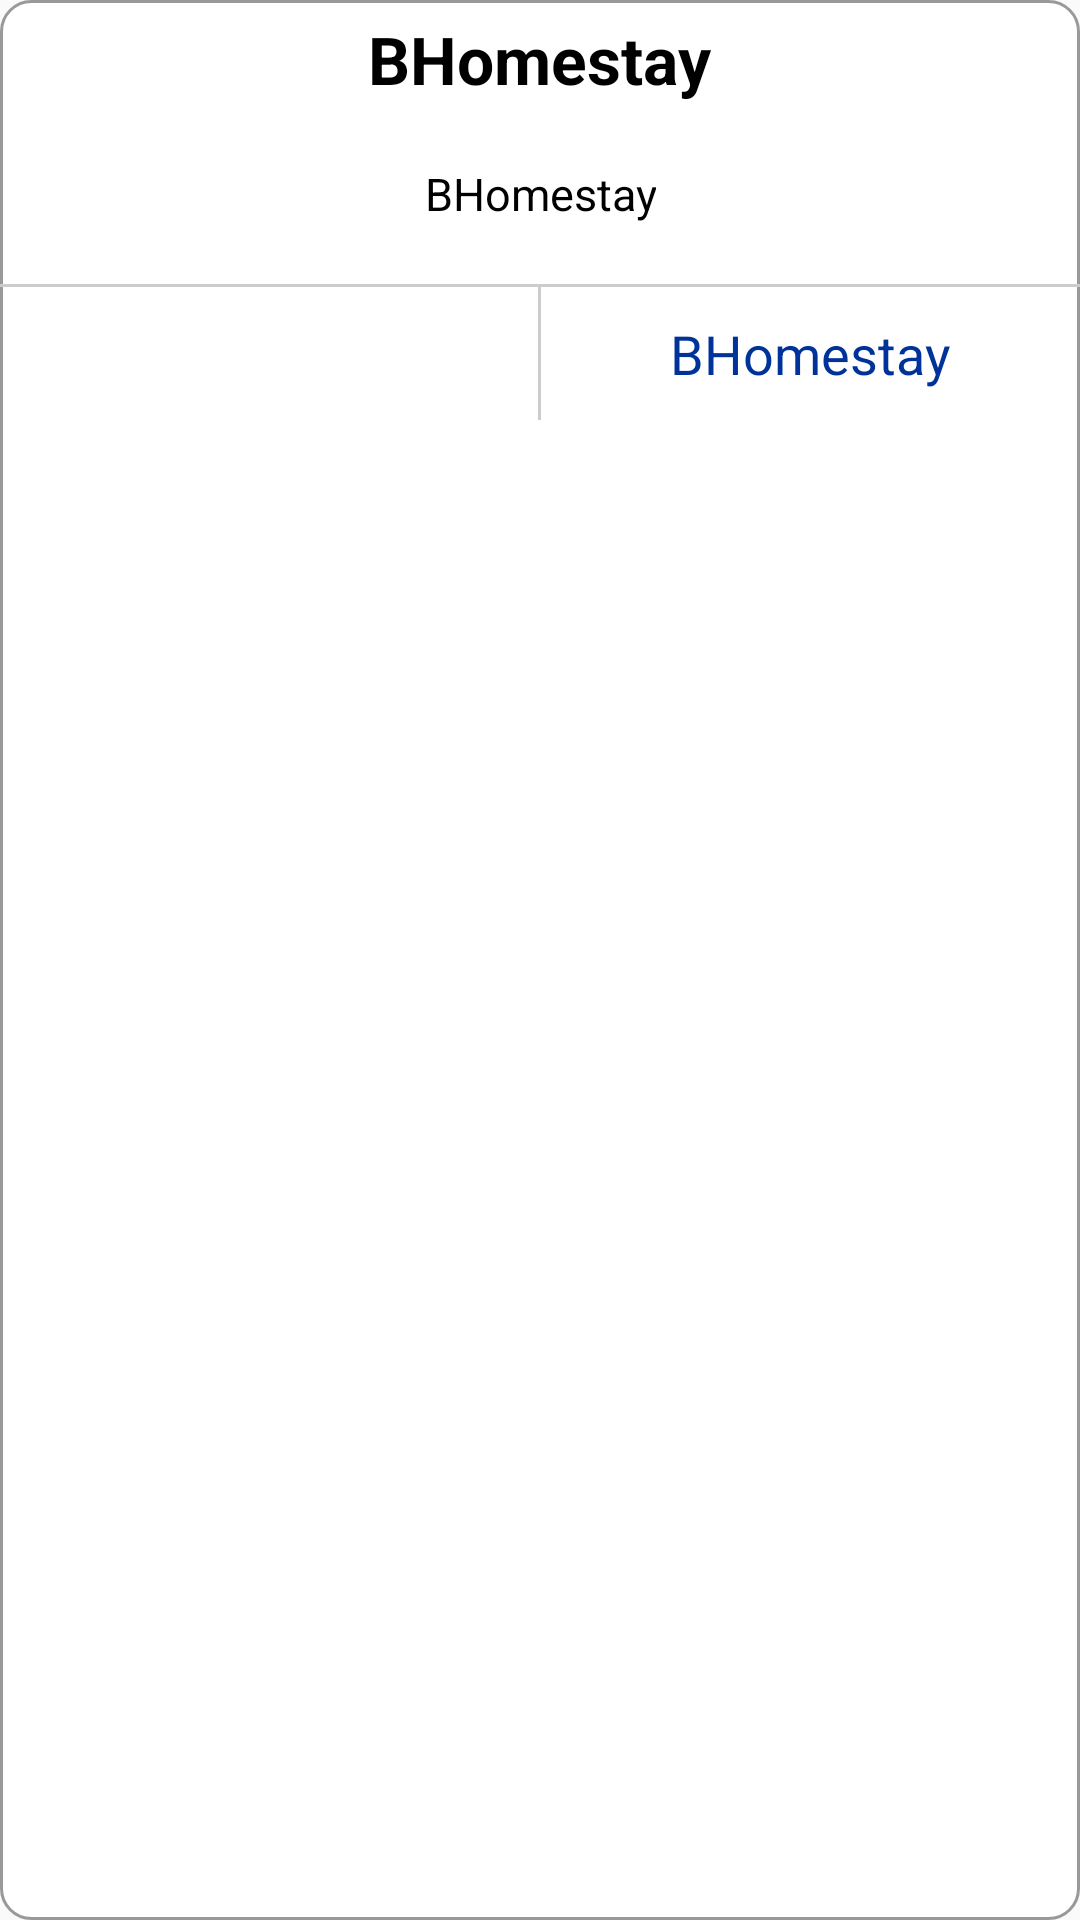

Here is an Android app screen rendered from its layout file. Give the layout XML and the strings, colors and styles it references.
<!-- AndroidManifest.xml: application theme AppTheme -->
<!-- res/layout/dialog_choice.xml -->
<?xml version="1.0" encoding="utf-8"?>

<LinearLayout xmlns:android="http://schemas.android.com/apk/res/android"
    style="@style/Dialog">

    <TextView
        android:id="@+id/tv_title"
        style="@style/dialog_title"
        android:layout_width="wrap_content"
        android:layout_height="wrap_content"
        android:text="@string/app_name"
        android:textSize="22dp" />

    <TextView
        android:id="@+id/tv_message"
        style="@style/dialog_message"
        android:layout_width="wrap_content"
        android:layout_height="wrap_content"
        android:gravity="center"
        android:text="@string/app_name"
        android:textSize="15dp" />

    <TextView
        android:layout_width="match_parent"
        android:layout_height="1dp"
        android:background="#cccccc" />

    <LinearLayout
        android:layout_width="match_parent"
        android:layout_height="wrap_content"
        android:orientation="horizontal">

        <TextView
            android:id="@+id/tv_ok"
            style="@style/DialogButton"
            android:layout_width="0dip"
            android:layout_height="wrap_content"
            android:layout_weight="1"
            android:clickable="true" />

        <View
            android:layout_width="1dp"
            android:layout_height="match_parent"
            android:background="@color/bg_gray_line" />

        <TextView
            android:id="@+id/tv_cancel"
            style="@style/DialogButton"
            android:layout_width="0dip"
            android:layout_height="wrap_content"
            android:layout_weight="1"
            android:clickable="true"
            android:padding="10dp"
            android:text="@string/app_name" />
    </LinearLayout>


</LinearLayout>
<!-- resources referenced by this layout -->
<resources>
  <color name="bg_gray_line">#cccccc</color>
  <string name="app_name">BHomestay</string>
  <style name="Dialog">
          <item name="android:layout_width">match_parent</item>
          <item name="android:layout_height">wrap_content</item>
          <item name="android:layout_margin">25dp</item>
          <item name="android:background">@drawable/bg_dialog</item>
          <item name="android:gravity">center_horizontal</item>
          <item name="android:orientation">vertical</item>
          <item name="android:minWidth">500dp</item>
      </style>
  <style name="DialogButton">
          <item name="android:clickable">true</item>
          <item name="android:gravity">center</item>
          <item name="android:textColor">@color/selector_color_dialog_button</item>
          <item name="android:padding">10dp</item>
          <item name="android:textSize">18dp</item>
      </style>
  <style name="dialog_message" parent="android:Widget.TextView">
          <item name="android:gravity">center</item>
          <item name="android:textColor">@color/text_black</item>
          <item name="android:textSize">16dp</item>
          <item name="android:paddingLeft">5dp</item>
          <item name="android:paddingRight">5dp</item>
          <item name="android:paddingTop">20dp</item>
          <item name="android:paddingBottom">20dp</item>
      </style>
  <style name="dialog_title" parent="android:Widget.TextView">
          <item name="android:gravity">center</item>
          <item name="android:textStyle">bold</item>
          <item name="android:textColor">@color/text_black</item>
          <item name="android:textSize">@dimen/abc_text_size_title_material</item>
          <item name="android:paddingLeft">5dp</item>
          <item name="android:paddingRight">5dp</item>
          <item name="android:paddingTop">5dp</item>
      </style>
  <style name="AppTheme" parent="Theme.AppCompat.Light.DarkActionBar">
          
          <item name="windowActionBar">false</item>
          <item name="windowNoTitle">true</item>
          <item name="colorPrimary">@color/colorPrimary</item>
          <item name="colorPrimaryDark">@color/colorPrimaryDark</item>
          <item name="colorAccent">@color/colorAccent</item>
      </style>
  <!-- drawable bg_dialog (drawable) -->
  <shape xmlns:android="http://schemas.android.com/apk/res/android">
      <stroke
          android:width="1dp"
          android:color="#999999" />
      <solid android:color="#FFFFFF" />
      <corners android:radius="10dp" />
  </shape>
  <color name="text_black">#000000</color>
  <color name="colorPrimary">#3F51B5</color>
  <color name="colorPrimaryDark">#303F9F</color>
  <color name="colorAccent">#FF4081</color>
</resources>
